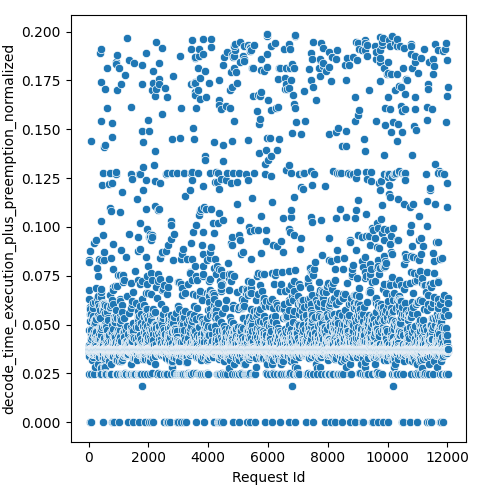

Data behind this chart, as committed beside it:
Request Id, decode_time_execution_plus_preemption_no…
4, 0.02491
5, 0.03714
3, 0.0371
8, 0.03726
1, 0.03728
0, 0.03728
6, 0.03728
7, 0.03728
9, 0.0373
2, 0.03731
14, 0.03469
10, 0.03683
24, 0.03689
15, 0.0371
22, 0.03727
19, 0.03725
12, 0.03729
25, 0.03721
13, 0.08318
16, 0.08218
20, 0.04727
21, 0.0676
17, 0.0629
18, 0.03732
11, 0.03726
23, 0.03759
26, 0.03561
28, 0.03396
27, 0.03731
36, 0.03598
33, 0.0
37, 0.03686
32, 0.0373
31, 0.03725
34, 0.0372
35, 0.03727
29, 0.03976
30, 0.03887
44, 0.03717
45, 0.037
43, 0.03692
42, 0.0372
41, 0.03719
39, 0.03709
38, 0.03729
40, 0.0371
57, 0.0358
56, 0.03698
58, 0.03712
48, 0.03725
52, 0.05882
49, 0.03768
60, 0.03729
59, 0.03722
51, 0.05529
47, 0.08769
54, 0.03734
46, 0.05781
50, 0.03729
55, 0.03731
... 11,971 more rows
